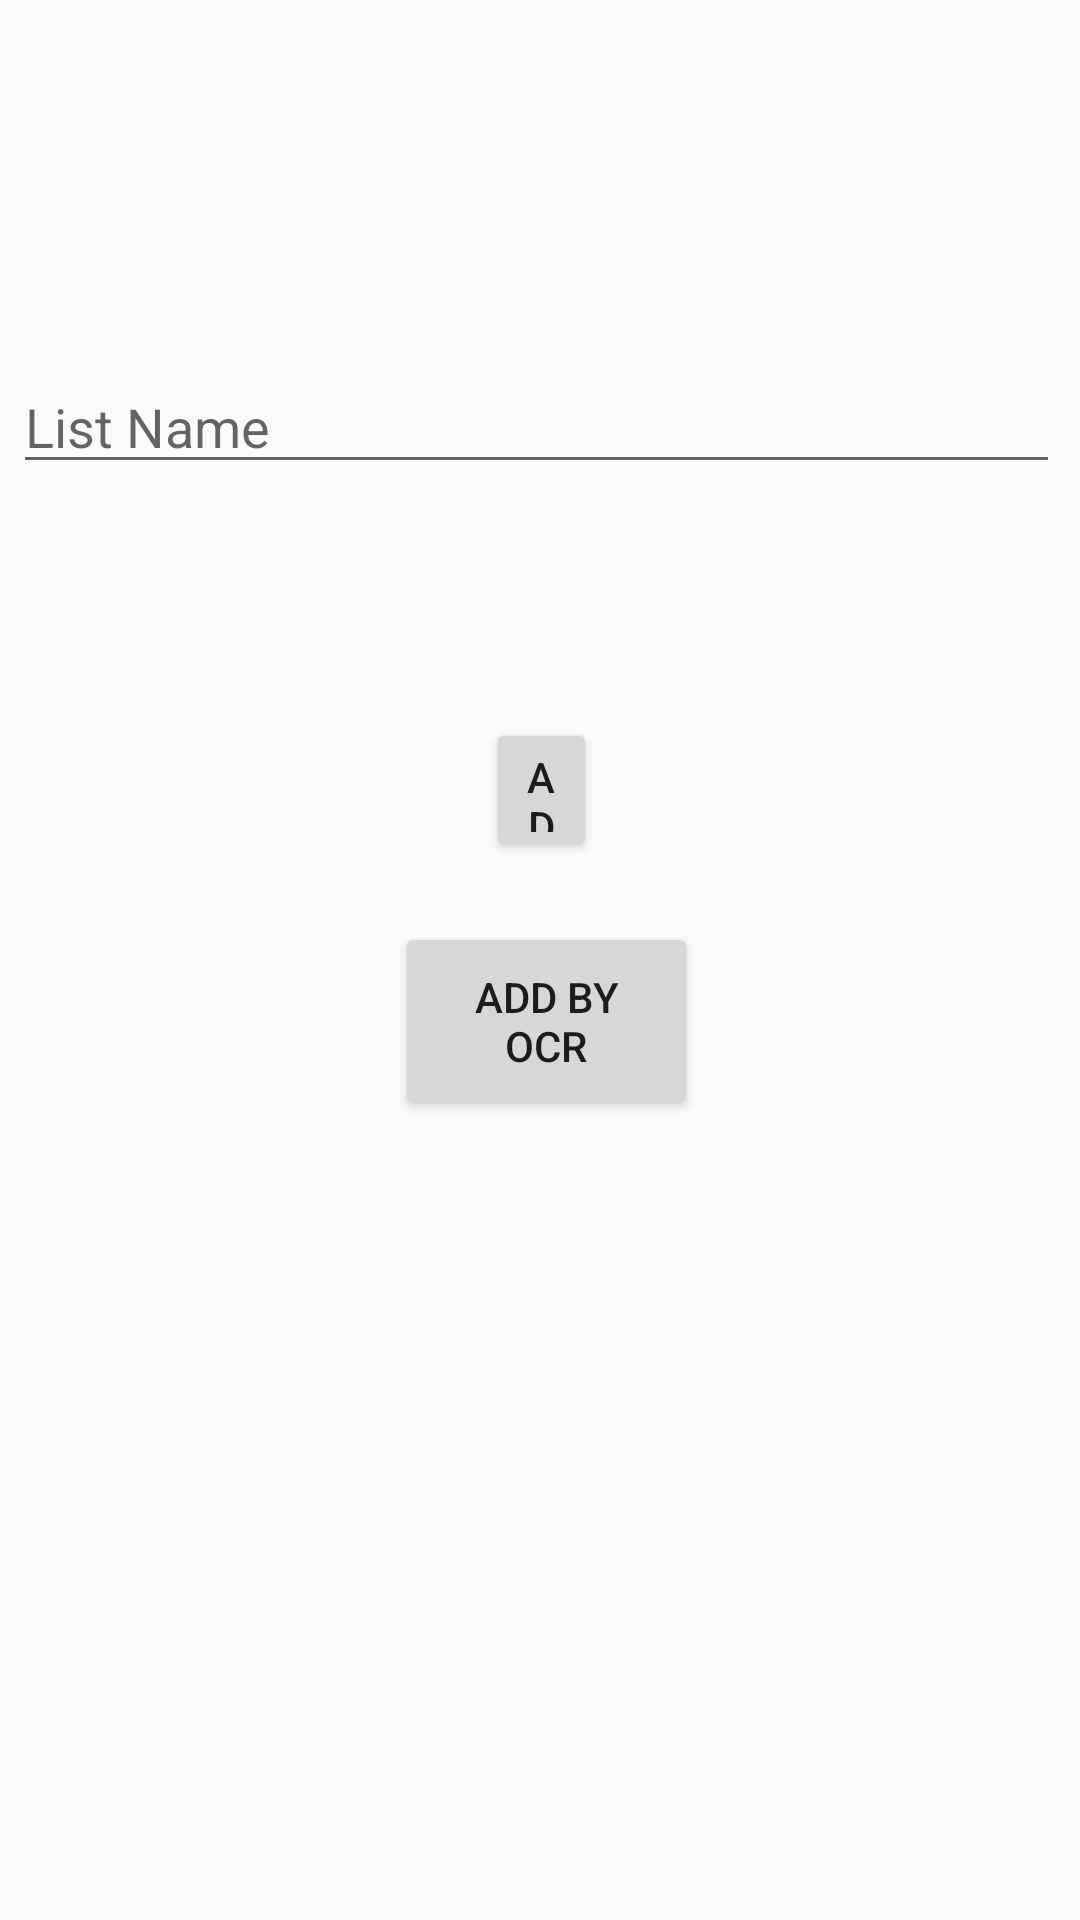

This screen was rendered from an Android layout file. Write that file and the resources it references.
<!-- AndroidManifest.xml: application theme AppTheme -->
<!-- res/layout/activity_add_item_to_list.xml -->
<?xml version="1.0" encoding="utf-8"?>
<android.support.constraint.ConstraintLayout xmlns:android="http://schemas.android.com/apk/res/android"
    xmlns:app="http://schemas.android.com/apk/res-auto"
    xmlns:tools="http://schemas.android.com/tools"
    android:layout_width="match_parent"
    android:layout_height="match_parent"
    tools:context=".AddItemToList">


    <EditText
            android:layout_width="349dp"
            android:layout_height="wrap_content"
            android:inputType="textPersonName"
            android:ems="10"
            android:id="@+id/insertItem"
            android:hint="List Name"
            app:layout_constraintStart_toStartOf="parent"
            android:layout_marginStart="63dp" app:layout_constraintEnd_toEndOf="parent"
            android:layout_marginEnd="64dp"
            app:layout_constraintHorizontal_bias="0.507" android:layout_marginTop="120dp"
            app:layout_constraintTop_toTopOf="parent" android:layout_marginBottom="53dp"
            app:layout_constraintBottom_toTopOf="@+id/addItemButton"
            app:layout_constraintVertical_chainStyle="spread"/>
    <Button
            android:text="Add Item"
            android:layout_width="0dp"
            android:layout_height="48dp"
            android:id="@+id/addItemButton"
            app:layout_constraintStart_toStartOf="parent"
            android:layout_marginStart="162dp" android:layout_marginBottom="20dp"
            app:layout_constraintBottom_toTopOf="@+id/enterOCR" app:layout_constraintEnd_toEndOf="parent"
            android:layout_marginEnd="161dp"
            app:layout_constraintHorizontal_bias="0.0" android:layout_marginTop="25dp"
            app:layout_constraintTop_toBottomOf="@+id/insertItem"/>
    <Button
            android:text="Add By OCR"
            android:layout_width="101dp"
            android:layout_height="66dp"
            android:id="@+id/enterOCR" app:layout_constraintStart_toStartOf="parent" android:layout_marginStart="161dp"
            app:layout_constraintBottom_toBottomOf="parent" android:layout_marginBottom="424dp"
            app:layout_constraintEnd_toEndOf="parent" android:layout_marginEnd="162dp" android:layout_marginTop="122dp"
            app:layout_constraintTop_toBottomOf="@+id/insertItem" app:layout_constraintHorizontal_bias="0.461"
            app:layout_constraintVertical_bias="0.0"/>
</android.support.constraint.ConstraintLayout>
<!-- resources referenced by this layout -->
<resources>
  <style name="AppTheme" parent="Theme.AppCompat.Light.DarkActionBar">
          
          <item name="colorPrimary">@color/colorPrimary</item>
          <item name="colorPrimaryDark">@color/colorPrimaryDark</item>
          <item name="colorAccent">@color/colorAccent</item>
          <item name="android:windowAnimationStyle">@style/CustomActivityAnimation</item>
      </style>
  <color name="colorPrimary">#FFEA00</color>
  <color name="colorPrimaryDark">#FFC400</color>
  <color name="colorAccent">#D81B60</color>
  <style name="CustomActivityAnimation" parent="@android:style/Animation.Activity">
          <item name="android:activityOpenEnterAnimation">@anim/slide_in_right</item>
          <item name="android:activityOpenExitAnimation">@anim/slide_out_left</item>
          <item name="android:activityCloseEnterAnimation">@anim/slide_in_left</item>
          <item name="android:activityCloseExitAnimation">@anim/slide_out_right</item>
      </style>
</resources>
